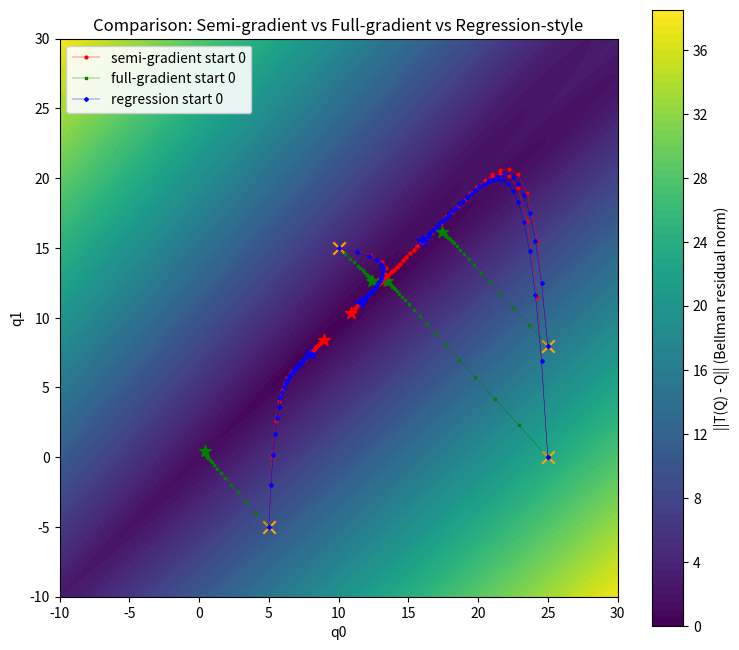

Generate this figure with matplotlib:
# Comparison of three methods on toy single-state two-action MDP
# 1) Semi-gradient iterative updates: q <- q + alpha * (T(q) - q)
# 2) Full gradient descent on L(q) = 0.5 * ||T(q) - q||^2
# 3) Regression-style (fit q to frozen targets y = T(q_prev)): q <- q + lr_reg * (y - q)

import numpy as np
import matplotlib.pyplot as plt

# Toy MDP parameters (single state, two actions)
r0, r1 = 1.0, 0.5
gamma = 0.9

def T_of_Q(q):
    m = np.max(q)
    return np.array([r0 + gamma * m, r1 + gamma * m]) # Bellman optimality operator

def J_T(q):
    # Jacobian of T wrt q (2x2) depending on argmax
    arg = 0 if q[0] >= q[1] else 1
    J = np.zeros((2,2))
    J[:, arg] = gamma
    return J

# Parameters
alpha = 0.5    # semi-gradient step size
eta = 0.1      # full-gradient descent step size (on the loss)
lr_reg = 0.3   # regression learning rate toward frozen targets
n_steps = 30

# Starting points
starts = [
    np.array([5.0, -5.0]),
    np.array([25.0, 8.0]),
    np.array([25.0, 0.0]),
    np.array([10.0, 15.0])
]

# Prepare contour background for Bellman residual norm
grid_min, grid_max, N = -10.0, 30.0, 201
q0_vals = np.linspace(grid_min, grid_max, N)
q1_vals = np.linspace(grid_min, grid_max, N)
Q0, Q1 = np.meshgrid(q0_vals, q1_vals)
res_norm = np.zeros_like(Q0)
for i in range(N):
    for j in range(N):
        q = np.array([Q0[i,j], Q1[i,j]])
        res_norm[i,j] = np.linalg.norm(T_of_Q(q) - q)

# Run trajectories
traj_semi = []
traj_full = []
traj_reg = []

for s in starts:
    # initialize
    q_semi = s.astype(float).copy()
    q_full = s.astype(float).copy()
    q_reg = s.astype(float).copy()
    t_semi = [q_semi.copy()]
    t_full = [q_full.copy()]
    t_reg = [q_reg.copy()]
    for t in range(n_steps):
        # semi-gradient update (bootstrapping)
        delta = T_of_Q(q_semi) - q_semi
        q_semi = q_semi + alpha * delta
        t_semi.append(q_semi.copy())
        # full gradient descent on L = 0.5 ||T(q) - q||^2
        residual = T_of_Q(q_full) - q_full
        J = J_T(q_full)
        grad_L = (J.T - np.eye(2)).dot(residual)  # gradient of 0.5||T-q||^2
        q_full = q_full - eta * grad_L
        t_full.append(q_full.copy())
        # regression-style: compute frozen target y = T(q_prev_reg) and do one step toward it
        y = T_of_Q(q_reg.copy())  # frozen target using current q_reg before update
        q_reg = q_reg + lr_reg * (y - q_reg)
        t_reg.append(q_reg.copy())
    traj_semi.append(np.array(t_semi))
    traj_full.append(np.array(t_full))
    traj_reg.append(np.array(t_reg))

# Plotting
plt.figure(figsize=(9,8))
CS = plt.contourf(Q0, Q1, res_norm, levels=90)
plt.colorbar(CS, label='||T(Q) - Q|| (Bellman residual norm)')
plt.title("Comparison: Semi-gradient vs Full-gradient vs Regression-style")
plt.xlabel("q0")
plt.ylabel("q1")
plt.gca().set_aspect('equal', adjustable='box')

labels = ['semi-gradient', 'full-gradient', 'regression']
markers = ['o', 's', 'D']

for i in range(len(starts)):
    # semi
    traj = traj_semi[i]
    plt.plot(traj[:,0], traj[:,1], color='r', marker=markers[0], linewidth=0.3, markersize=2, label=f"{labels[0]} start {i}" if i==0 else None)
    plt.scatter(traj_semi[i][-1,0],  traj_semi[i][-1,1],color='r', marker='*', s=80)
    # full
    traj = traj_full[i]
    plt.plot(traj[:,0], traj[:,1], color='g', marker=markers[1], linewidth=0.3, markersize=2, label=f"{labels[1]} start {i}" if i==0 else None)
    plt.scatter(traj_full[i][-1,0], traj_full[i][-1,1], color='g', marker='*', s=80)
    # reg
    traj = traj_reg[i]
    plt.plot(traj[:,0], traj[:,1], color='b', marker=markers[2], linewidth=0.3, markersize=2, label=f"{labels[2]} start {i}" if i==0 else None)
    plt.scatter(traj_reg[i][-1,0], traj_reg[i][-1,1], color='b', marker='*', s=80)
    # annotate only first and last for clarity
    plt.scatter(starts[i][0], starts[i][1], color='orange', marker='x', s=80)


plt.legend(loc='upper left', framealpha=0.9)
plt.show()

# Print summary final positions and residuals
print("Summary of final Q values after {} steps:".format(n_steps))
print("{:>10s} {:>20s} {:>20s} {:>20s}".format("start", "semi-gradient", "full-gradient", "regression"))
for i, s in enumerate(starts):
    fs = traj_semi[i][-1]
    ff = traj_full[i][-1]
    fr = traj_reg[i][-1]
    rs = np.linalg.norm(T_of_Q(fs) - fs)
    rf = np.linalg.norm(T_of_Q(ff) - ff)
    rr = np.linalg.norm(T_of_Q(fr) - fr)
    print("{:>10s} {:>20s} {:>20s} {:>20s}".format(str(s.tolist()), 
                                                   np.array2string(fs, precision=4), 
                                                   np.array2string(ff, precision=4),
                                                   np.array2string(fr, precision=4)))
    print(" " * 12 + "residuals: semi={:.6f}, full={:.6f}, reg={:.6f}".format(rs, rf, rr))

# Also compute and print average residual over trajectory for each method
def avg_res(traj_list):
    res = []
    for traj in traj_list:
        vals = [np.linalg.norm(T_of_Q(q) - q) for q in traj]
        res.append(np.mean(vals))
    return np.mean(res)

print("\nAverage residual over trajectories (lower better):")
print(" semi-gradient avg:", avg_res(traj_semi))
print(" full-gradient avg :", avg_res(traj_full))
print(" regression avg    :", avg_res(traj_reg))
